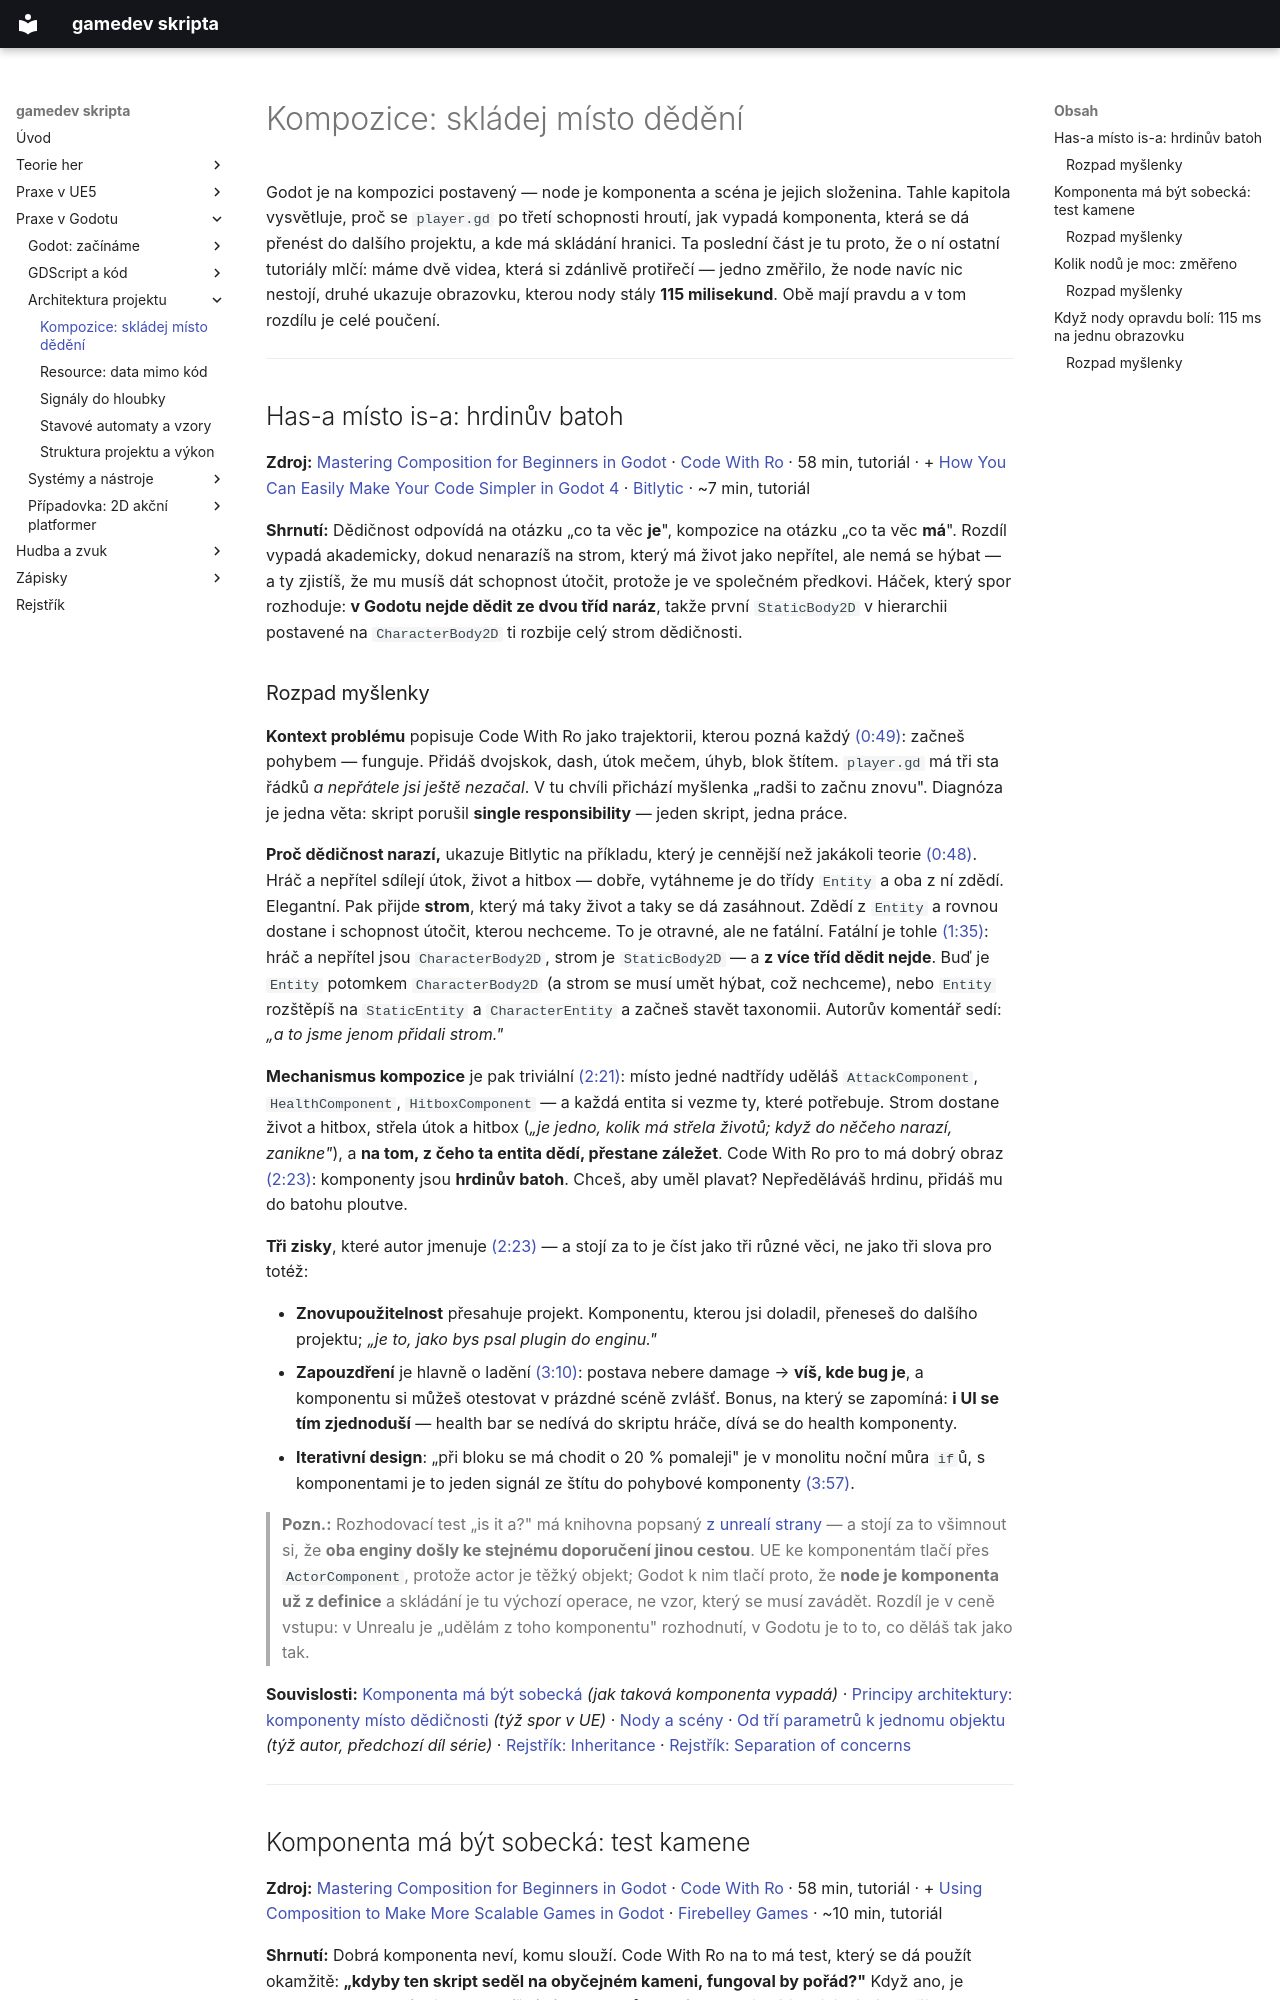

repository: Martinsafka/gamedev-skripta · page: godot/kompozice/index.html · generator: mkdocs

# Kompozice: skládej místo dědění

Godot je na kompozici postavený — node je komponenta a scéna je jejich složenina. Tahle kapitola vysvětluje, proč se `player.gd` po třetí schopnosti hroutí, jak vypadá komponenta, která se dá přenést do dalšího projektu, a kde má skládání hranici. Ta poslední část je tu proto, že o ní ostatní tutoriály mlčí: máme dvě videa, která si zdánlivě protiřečí — jedno změřilo, že node navíc nic nestojí, druhé ukazuje obrazovku, kterou nody stály **115 milisekund**. Obě mají pravdu a v tom rozdílu je celé poučení.

---

## Has-a místo is-a: hrdinův batoh

**Zdroj:** [Mastering Composition for Beginners in Godot](https://www.youtube.com/watch?v=e3H_nw4w5U8) · [Code With Ro](https://www.youtube.com/channel/UCN1RBQN6LXaOFKRSznC0mnw) · 58 min, tutoriál · + [How You Can Easily Make Your Code Simpler in Godot 4](https://www.youtube.com/watch?v=74y6zWZfQKk) · [Bitlytic](https://www.youtube.com/channel/UCOlPBtGeh1YGL_rWpOLgLyg) · ~7 min, tutoriál

**Shrnutí:** Dědičnost odpovídá na otázku „co ta věc **je**", kompozice na otázku „co ta věc **má**". Rozdíl vypadá akademicky, dokud nenarazíš na strom, který má život jako nepřítel, ale nemá se hýbat — a ty zjistíš, že mu musíš dát schopnost útočit, protože je ve společném předkovi. Háček, který spor rozhoduje: **v Godotu nejde dědit ze dvou tříd naráz**, takže první `StaticBody2D` v hierarchii postavené na `CharacterBody2D` ti rozbije celý strom dědičnosti.

### Rozpad myšlenky

**Kontext problému** popisuje Code With Ro jako trajektorii, kterou pozná každý [(0:49)](https://www.youtube.com/watch?v=e3H_nw4w5U8&t=49s): začneš pohybem — funguje. Přidáš dvojskok, dash, útok mečem, úhyb, blok štítem. `player.gd` má tři sta řádků *a nepřátele jsi ještě nezačal*. V tu chvíli přichází myšlenka „radši to začnu znovu". Diagnóza je jedna věta: skript porušil **single responsibility** — jeden skript, jedna práce.

**Proč dědičnost narazí,** ukazuje Bitlytic na příkladu, který je cennější než jakákoli teorie [(0:48)](https://www.youtube.com/watch?v=74y6zWZfQKk&t=48s). Hráč a nepřítel sdílejí útok, život a hitbox — dobře, vytáhneme je do třídy `Entity` a oba z ní zdědí. Elegantní. Pak přijde **strom**, který má taky život a taky se dá zasáhnout. Zdědí z `Entity` a rovnou dostane i schopnost útočit, kterou nechceme. To je otravné, ale ne fatální. Fatální je tohle [(1:35)](https://www.youtube.com/watch?v=74y6zWZfQKk&t=95s): hráč a nepřítel jsou `CharacterBody2D`, strom je `StaticBody2D` — a **z více tříd dědit nejde**. Buď je `Entity` potomkem `CharacterBody2D` (a strom se musí umět hýbat, což nechceme), nebo `Entity` rozštěpíš na `StaticEntity` a `CharacterEntity` a začneš stavět taxonomii. Autorův komentář sedí: *„a to jsme jenom přidali strom."*

**Mechanismus kompozice** je pak triviální [(2:21)](https://www.youtube.com/watch?v=74y6zWZfQKk&t=141s): místo jedné nadtřídy uděláš `AttackComponent`, `HealthComponent`, `HitboxComponent` — a každá entita si vezme ty, které potřebuje. Strom dostane život a hitbox, střela útok a hitbox (*„je jedno, kolik má střela životů; když do něčeho narazí, zanikne"*), a **na tom, z čeho ta entita dědí, přestane záležet**. Code With Ro pro to má dobrý obraz [(2:23)](https://www.youtube.com/watch?v=e3H_nw4w5U8&t=143s): komponenty jsou **hrdinův batoh**. Chceš, aby uměl plavat? Nepředěláváš hrdinu, přidáš mu do batohu ploutve.

**Tři zisky**, které autor jmenuje [(2:23)](https://www.youtube.com/watch?v=e3H_nw4w5U8&t=143s) — a stojí za to je číst jako tři různé věci, ne jako tři slova pro totéž:

- **Znovupoužitelnost** přesahuje projekt. Komponentu, kterou jsi doladil, přeneseš do dalšího projektu; *„je to, jako bys psal plugin do enginu."*
- **Zapouzdření** je hlavně o ladění [(3:10)](https://www.youtube.com/watch?v=e3H_nw4w5U8&t=190s): postava nebere damage → **víš, kde bug je**, a komponentu si můžeš otestovat v prázdné scéně zvlášť. Bonus, na který se zapomíná: **i UI se tím zjednoduší** — health bar se nedívá do skriptu hráče, dívá se do health komponenty.
- **Iterativní design**: „při bloku se má chodit o 20 % pomaleji" je v monolitu noční můra `if`ů, s komponentami je to jeden signál ze štítu do pohybové komponenty [(3:57)](https://www.youtube.com/watch?v=e3H_nw4w5U8&t=237s).

> **Pozn.:** Rozhodovací test „is it a?" má knihovna popsaný [z unrealí strany](../praxe/principy-architektury.md#dedicnost-test-is-it-a-a-rodic-jako-smlouva) — a stojí za to všimnout si, že **oba enginy došly ke stejnému doporučení jinou cestou**. UE ke komponentám tlačí přes `ActorComponent`, protože actor je těžký objekt; Godot k nim tlačí proto, že **node je komponenta už z definice** a skládání je tu výchozí operace, ne vzor, který se musí zavádět. Rozdíl je v ceně vstupu: v Unrealu je „udělám z toho komponentu" rozhodnutí, v Godotu je to to, co děláš tak jako tak.

**Souvislosti:** [Komponenta má být sobecká](#komponenta-ma-byt-sobecka-test-kamene) *(jak taková komponenta vypadá)* · [Principy architektury: komponenty místo dědičnosti](../praxe/principy-architektury.md#komponenty-misto-dedicnosti-skladej-misto-vetveni) *(týž spor v UE)* · [Nody a scény](zaklady.md#nody-a-sceny-strom-ktery-je-zaroven-architekturou) · [Od tří parametrů k jednomu objektu](gdscript.md#od-tri-parametru-k-jednomu-objektu-vlastni-trida-jako-datovy-kontrakt) *(týž autor, předchozí díl série)* · [Rejstřík: Inheritance](../rejstrik.md#inheritance) · [Rejstřík: Separation of concerns](../rejstrik.md#separation-of-concerns)

---
